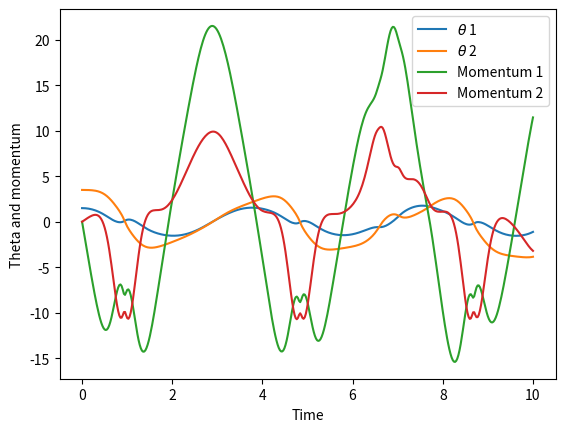

The script that saved this image:
# -*- coding: utf-8 -*-
"""
Created on Fri Oct  3 14:35:01 2025

[redacted]

Double pendulum
"""

#Two first order ODEs which interact with each other
#Variables: theta_1, theta_2, p_1, p_2, g, l, m, omega_1, omega_2




from scipy.integrate import solve_ivp
from numpy import linspace, sin, cos
import matplotlib.pyplot as plt


def dfdt(curT, curF, g=9.81, l=2., m=1.):
    
    #set out the variables
    theta1 = curF[0]; theta2 = curF[1]
    p1 = curF[2]; p2 = curF[3]
    
    #variables of difference in theta
    thetaDiff = theta1 - theta2
    
    #denominator in dtheta/dt equation
    dthetaDenom = (m * l**2) * (16 - 9*(cos(thetaDiff)**2))
    
    #numerator in dtheta1/dt equation
    dtheta1Num = 6 * (2*p1 - 3*p2*cos(thetaDiff))
    #full equation for theta1
    dtheta1dt = dtheta1Num / dthetaDenom
    
    #numerator in dtheta2dt equation
    dtheta2Num = 6 * (8*p2 - 3*p1*cos(thetaDiff))
    #full equation for theta2
    dtheta2dt = dtheta2Num / dthetaDenom
    
    #factor for dpdt
    pFactor = (m * l**2)/2
    
    dp1dt = -pFactor * (dtheta1dt * dtheta2dt * sin(thetaDiff) + 3 * (g/l) * sin(theta1))
    
    dp2dt = pFactor * (dtheta1dt * dtheta2dt * sin(thetaDiff) - (g/l) * sin(theta2))
    
    return [dtheta1dt, dtheta2dt, dp1dt, dp2dt]


time = linspace(0, 10, 400)

#define the variables to be passed into dfdt
g = 9.81
l = 2.
m = 1.

#set initial values

theta0_1 = 1.5
theta0_2 = 3.5

p1 = 0.
p2 = 0.

#create the function of changing variables
f0 = [theta0_1, theta0_2, p1, p1]

#controlling error - the smaller the better
#total accuracy value (number of correct decimal places)
totalAcc = 1e-10
#relative accuracy value (number of correct digits)
relativeAcc = 1e-4

result = solve_ivp(dfdt, [time[0], time[-1]], f0, t_eval=time, args=(g, l, m), rtol=relativeAcc, atol=totalAcc)

plt.plot(time, result.y[0,:], label=r'$\theta$ 1'); plt.plot(time, result.y[1,:], label=r'$\theta$ 2') 
plt.plot(time, result.y[2,:], label='Momentum 1'); plt.plot(time, result.y[3,:], label='Momentum 2')

plt.xlabel('Time'); plt.ylabel('Theta and momentum')
plt.legend(loc='best'); plt.show()





